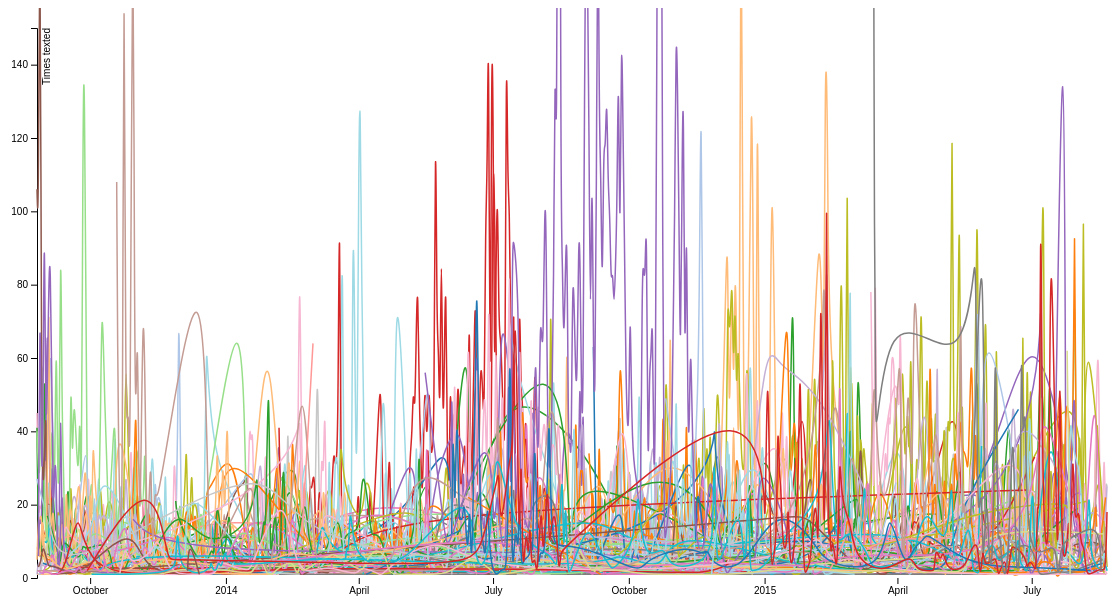
D3 v4 page, settled after 480 driven frames (8 s of simulated time); the page loaded 1 data file(s).


// ── js/logic.js
var parseTime = d3.timeParse("%m/%d/%Y")

var svg = d3.select("svg"),
    margin = {top: 20, right: 80, bottom: 30, left: 50},
    width = svg.attr("width") - margin.left - margin.right,
    height = svg.attr("height") - margin.top - margin.bottom,
    g = svg.append("g").attr("transform", "translate(" + margin.left + "," + margin.top + ")");

var text = d3.select("#personIdentity");

var x = d3.scaleTime().range([0, width]),
    y = d3.scaleLinear().range([height, 0]),
    z = d3.scaleOrdinal(d3.schemeCategory20);


var line = d3.line()
    .curve(d3.curveBasis)
    .x(function(d) { return x(d.date); })
    .y(function(d) { return y(d.timesTexted); });

function mOver(d) {
	d3.select(this)
	   .style('stroke-width', 4);
	text.text(d.id);
}

d3.csv('data/perfect.csv', function(data) {
	var nameMap = {};
	data.map(function(d) {
		date = new Date(d.date);
		handle = d.handle;
		timesTexted = +d.timesTexted;
		if (handle in nameMap) {
			nameMap[handle].values.push({'date': date, 'timesTexted': timesTexted});
		} else {
			nameMap[handle] = {}
			nameMap[handle].values = [{'date': date, 'timesTexted': timesTexted}];
			nameMap[handle].id = handle;
		}
	});

	var names = []
	for (i in nameMap) {
		//if (nameMap[i].values.length > 50) {
			console.log(i);
			names.push(nameMap[i]);
		//}
	}
	console.log(names)

	x.domain(d3.extent(data, function(d) { return new Date(d.date); }));

	y.domain([0, 150]);
	z.domain(names.map(function(c) {return c.id}));

	g.append("g")
      .attr("class", "axis axis--x")
      .attr("transform", "translate(0," + height + ")")
      .call(d3.axisBottom(x));

	g.append("g")
	  .attr("class", "axis axis--y")
	  .call(d3.axisLeft(y))
	 .append("text")
	 .attr("transform", "rotate(-90)")
	 .attr("y", 6)
	 .attr("dy", "0.71em")
	 .attr("fill", "#000")
	 .text("Times texted");

	var person = g.selectAll(".person")
		.data(names)
		.enter().append("g")
		  .attr("class", "person"); 
    
    person.append("path")
    	  .attr("class", "line")
    	  .attr("d", function(d) { return line(d.values);} )
    	  .style("stroke", function(d) { return z(d.id) })
    	  .on("mouseover", mOver)
    	  .on("mouseout", function(d) {d3.select(this)
	   									 .style('stroke-width', 1.5);
	   									 text.text("")});
});










### data: data/perfect.csv, 186328 bytes — head not shown